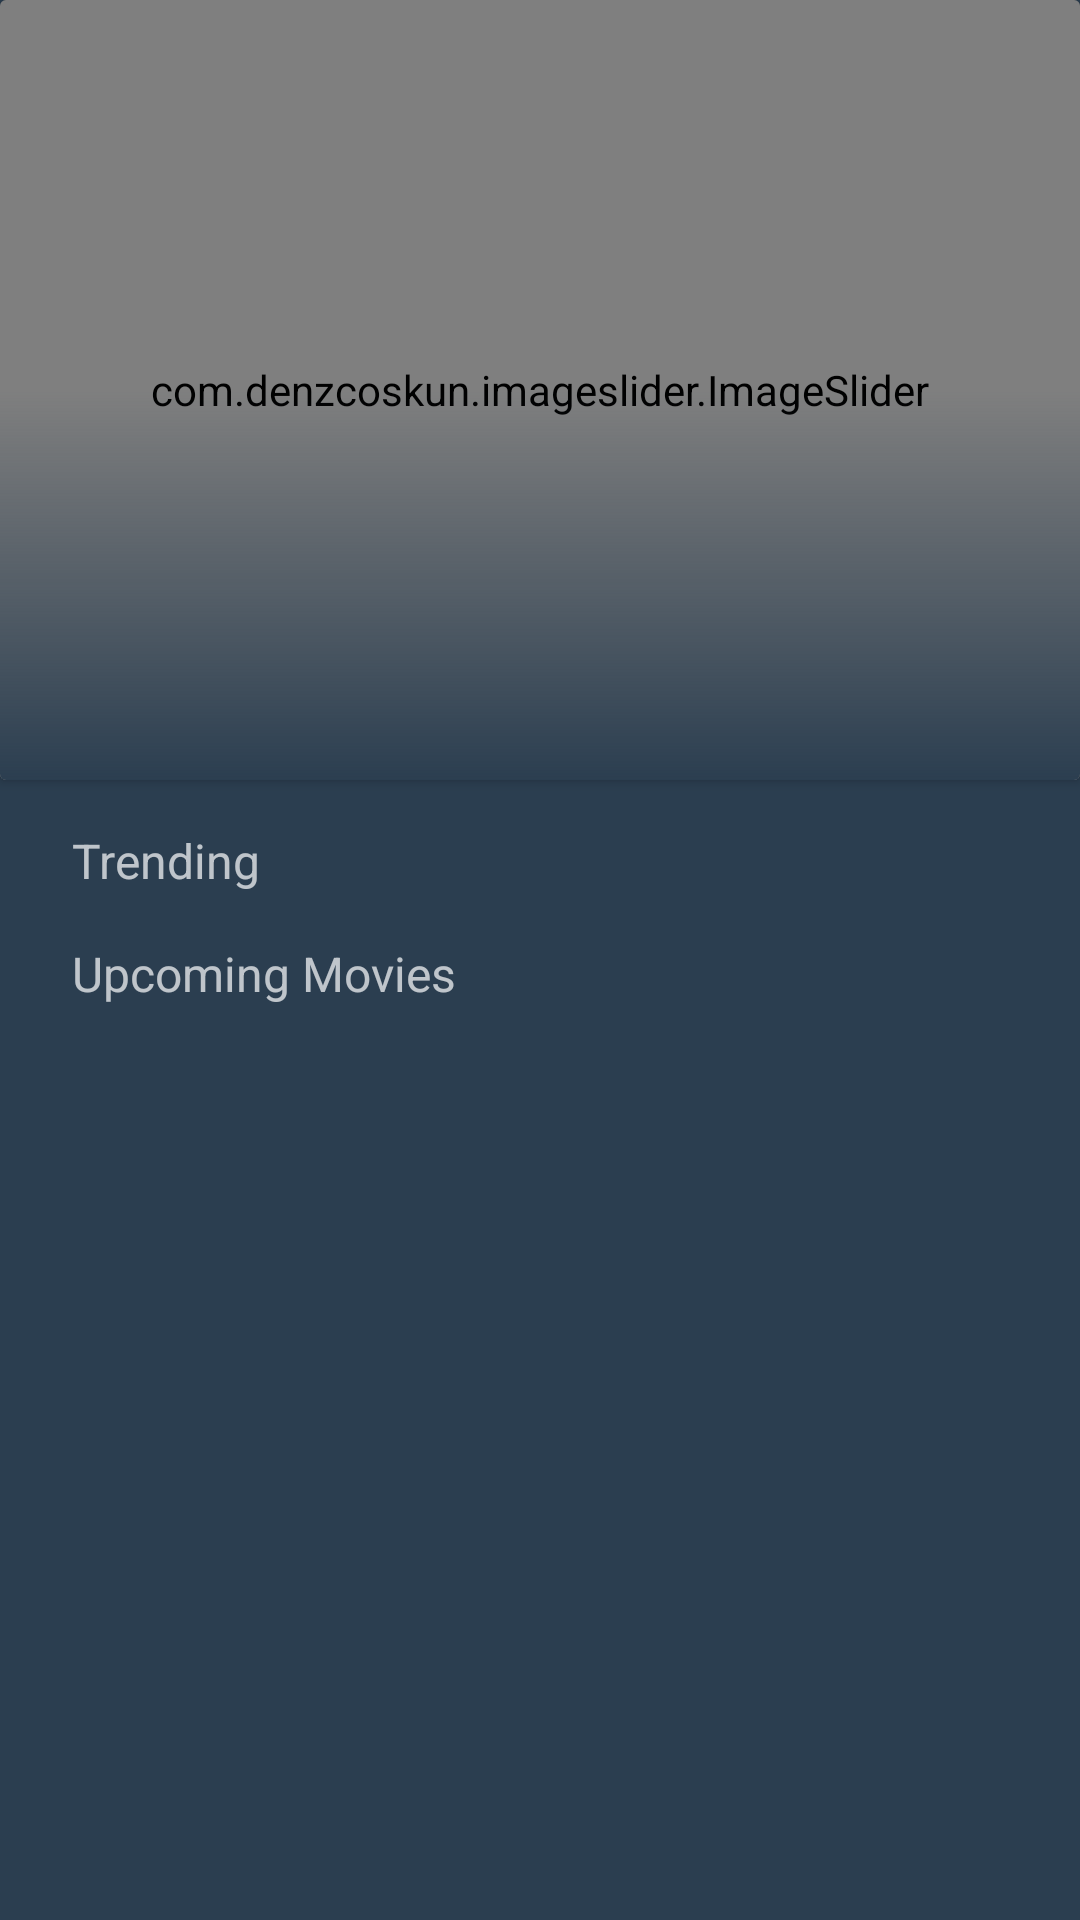

Produce the Android XML layout that renders to this screen, including the resource entries it uses.
<!-- AndroidManifest.xml: application theme Theme.MovieApps -->
<!-- res/layout/fragment_home.xml -->
<?xml version="1.0" encoding="utf-8"?>
<LinearLayout xmlns:android="http://schemas.android.com/apk/res/android"
    xmlns:app="http://schemas.android.com/apk/res-auto"
    xmlns:tools="http://schemas.android.com/tools"
    android:layout_width="match_parent"
    android:layout_height="match_parent"
    android:layout_weight="1"
    android:background="@color/color_primary"
    android:orientation="vertical"
    tools:context=".ui.home.HomeFragment">


    <androidx.core.widget.NestedScrollView
        android:layout_width="match_parent"
        android:layout_height="match_parent">

        <LinearLayout
            android:layout_width="match_parent"
            android:layout_height="match_parent"
            android:orientation="vertical">

            <androidx.cardview.widget.CardView
                android:id="@+id/iv_poster"
                android:layout_width="match_parent"
                android:layout_height="260dp">

                <com.denzcoskun.imageslider.ImageSlider
                    android:id="@+id/image_slider"
                    android:layout_width="match_parent"
                    android:layout_height="match_parent"
                    app:iss_auto_cycle="true"
                    app:iss_delay="0"
                    app:iss_period="3000" />

                <FrameLayout
                    android:layout_width="match_parent"
                    android:layout_height="match_parent"
                    android:background="@drawable/bg_gradient_black" />

                <TextView
                    android:id="@+id/txt_title_discover"
                    android:layout_width="wrap_content"
                    android:layout_height="wrap_content"
                    android:layout_gravity="bottom"
                    android:padding="32dp"
                    tools:text="Title Movie" />

            </androidx.cardview.widget.CardView>

            <LinearLayout
                android:layout_width="match_parent"
                android:layout_height="wrap_content"
                android:orientation="vertical">

                <TextView
                    android:layout_width="wrap_content"
                    android:layout_height="wrap_content"
                    android:layout_marginStart="24dp"
                    android:layout_marginTop="16dp"
                    android:text="Trending"
                    android:textSize="16sp" />

                <androidx.recyclerview.widget.RecyclerView
                    android:id="@+id/rv_trending"
                    android:layout_width="match_parent"
                    android:layout_height="wrap_content"
                    android:layout_marginTop="8dp"
                    android:orientation="horizontal"
                    android:paddingStart="16dp"
                    android:clipToPadding="false"
                    app:layoutManager="androidx.recyclerview.widget.LinearLayoutManager"
                    tools:itemCount="5"
                    tools:listitem="@layout/list_trending"
                    tools:ignore="RtlSymmetry">

                </androidx.recyclerview.widget.RecyclerView>

                <TextView
                    android:layout_width="wrap_content"
                    android:layout_height="wrap_content"
                    android:layout_marginStart="24dp"
                    android:layout_marginTop="8dp"
                    android:text="Upcoming Movies"
                    android:textSize="16dp" />

                <androidx.recyclerview.widget.RecyclerView
                    android:id="@+id/rv_upcoming"
                    android:layout_width="match_parent"
                    android:layout_height="wrap_content"
                    android:layout_marginTop="8dp"
                    android:orientation="vertical"
                    android:paddingHorizontal="16dp"
                    android:clipToPadding="false"
                    app:layoutManager="androidx.recyclerview.widget.LinearLayoutManager"
                    tools:itemCount="5"
                    tools:listitem="@layout/list_favorite" />

            </LinearLayout>


        </LinearLayout>

    </androidx.core.widget.NestedScrollView>


</LinearLayout>
<!-- res/layout/list_trending.xml (included above) -->
<?xml version="1.0" encoding="utf-8"?>
<LinearLayout xmlns:android="http://schemas.android.com/apk/res/android"
    android:layout_width="wrap_content"
    android:layout_height="wrap_content"
    xmlns:app="http://schemas.android.com/apk/res-auto">

    <androidx.cardview.widget.CardView
        android:layout_width="140dp"
        android:layout_height="180dp"
        app:cardElevation="6dp"
        android:layout_marginRight="10dp"
        app:cardCornerRadius="8dp">

        <ImageView
            android:id="@+id/iv_trending"
            android:layout_width="match_parent"
            android:layout_height="match_parent"/>

    </androidx.cardview.widget.CardView>



</LinearLayout>
<!-- res/layout/list_favorite.xml (included above) -->
<?xml version="1.0" encoding="utf-8"?>
<LinearLayout xmlns:android="http://schemas.android.com/apk/res/android"
    xmlns:app="http://schemas.android.com/apk/res-auto"
    xmlns:apps="http://schemas.android.com/tools"
    android:layout_width="match_parent"
    android:layout_height="wrap_content"
    android:layout_marginBottom="16dp">

    <androidx.cardview.widget.CardView
        android:layout_width="match_parent"
        android:layout_height="wrap_content"
        android:backgroundTint="@color/color_primarydark"
        app:cardCornerRadius="8dp">

        <LinearLayout
            android:layout_width="match_parent"
            android:layout_height="wrap_content"
            android:orientation="horizontal">

            <androidx.cardview.widget.CardView
                android:layout_width="120dp"
                android:layout_height="120dp"
                android:layout_marginRight="8dp"
                app:cardCornerRadius="8dp"
                app:cardElevation="6dp">

                <ImageView
                    android:id="@+id/iv_detail_fav"
                    android:layout_width="wrap_content"
                    android:layout_height="wrap_content" />

            </androidx.cardview.widget.CardView>


            <LinearLayout
                android:layout_width="match_parent"
                android:layout_height="wrap_content"
                android:layout_weight="1"
                android:orientation="vertical">

                <TextView
                    android:id="@+id/txt_title_favorite"
                    android:layout_width="wrap_content"
                    android:layout_height="wrap_content"
                    android:layout_marginLeft="8dp"
                    android:layout_marginTop="16dp"
                    android:ellipsize="end"
                    android:maxLines="2"
                    android:text="Title"
                    android:textSize="14sp"
                    android:textStyle="bold" />

                <TextView
                    android:id="@+id/txt_year_favorite"
                    android:layout_width="wrap_content"
                    android:layout_height="wrap_content"
                    android:layout_marginLeft="8dp"
                    android:layout_marginTop="8dp"
                    android:text="Year"
                    android:textSize="12sp" />

                <RatingBar
                    android:id="@+id/rating_bar"
                    style="@style/Widget.AppCompat.RatingBar.Small"
                    android:layout_width="wrap_content"
                    android:layout_height="wrap_content"
                    android:layout_marginVertical="8dp"
                    android:layout_marginLeft="8dp"
                    android:progressTint="@color/color_rating" />

            </LinearLayout>

            <com.google.android.material.checkbox.MaterialCheckBox
                android:id="@+id/cb_fav_list"
                android:layout_width="25dp"
                android:layout_height="31dp"
                android:layout_margin="8dp"
                android:button="@drawable/favorite_list"
                app:useMaterialThemeColors="false" />


        </LinearLayout>

    </androidx.cardview.widget.CardView>


</LinearLayout>
<!-- resources referenced by this layout -->
<resources>
  <color name="color_primary">#2B3E50</color>
  <color name="color_primarydark">#0F2134</color>
  <color name="color_rating">#FBC02D</color>
  <!-- drawable bg_gradient_black (drawable) -->
  <?xml version="1.0" encoding="utf-8"?>
  <shape xmlns:android="http://schemas.android.com/apk/res/android">
  <gradient android:type="linear"
      android:endColor="#00FFFFFF"
      android:centerColor="#00FFFFFF"
      android:startColor="#FF2B3E50"
      android:angle="90"
  
      />
  </shape>
  <!-- drawable favorite_list (drawable) -->
  <?xml version="1.0" encoding="utf-8"?>
  <selector xmlns:android="http://schemas.android.com/apk/res/android">
  
      <item
          android:drawable="@drawable/ic_favorite_outline"
          android:state_checked="false"/>
  
      <item
          android:drawable="@drawable/ic_favorite_fiiled"
          android:state_checked="true" />
  
      <item
          android:drawable="@drawable/ic_favorite_outline"/>
  
  </selector>
  <style name="Theme.MovieApps" parent="Theme.MaterialComponents.NoActionBar">
          
          <item name="android:forceDarkAllowed" tools:targetApi="q">false</item>
          <item name="colorPrimary">@color/color_primary</item>
          <item name="colorPrimaryVariant">@color/color_primarydark</item>
          <item name="colorOnPrimary">@color/color_accent</item>
      </style>
  <color name="color_accent">#B80403</color>
</resources>
